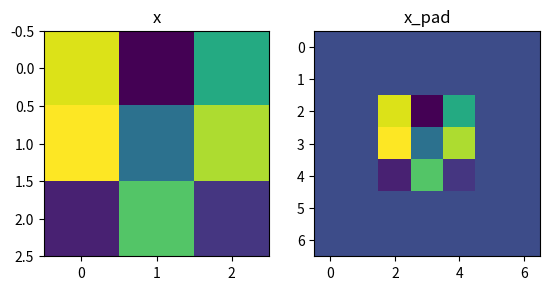

Here is the Python script that generated this plot:
import numpy as np
import matplotlib.pyplot as plt


def zero_pad(X, pad):
    """
    Pad with zeros all images of the dataset X. The padding is applied to the height and width of an image,
    as illustrated in Figure 1.

    Argument:
    X -- python numpy array of shape (m, n_H, n_W, n_C) representing a batch of m images
    pad -- integer, amount of padding around each image on vertical and horizontal dimensions

    Returns:
    X_pad -- padded image of shape (m, n_H + 2*pad, n_W + 2*pad, n_C)
    """

    ### START CODE HERE ### (≈ 1 line)
    X_pad = np.pad(X, ((0, 0), (pad, pad), (pad, pad), (0, 0)), 'constant', constant_values=(0, 0))
    ### END CODE HERE ###

    return X_pad


np.random.seed(1)
x = np.random.randn(4, 3, 3, 2)
x_pad = zero_pad(x, 2)
print ("x.shape =", x.shape)
print ("x_pad.shape =", x_pad.shape)
print ("x[1,1] =", x[1,1])
print ("x_pad[1,1] =", x_pad[1,1])

fig, axarr = plt.subplots(1, 2)
axarr[0].set_title('x')
axarr[0].imshow(x[0,:,:,0])
axarr[1].set_title('x_pad')
axarr[1].imshow(x_pad[0,:,:,0])